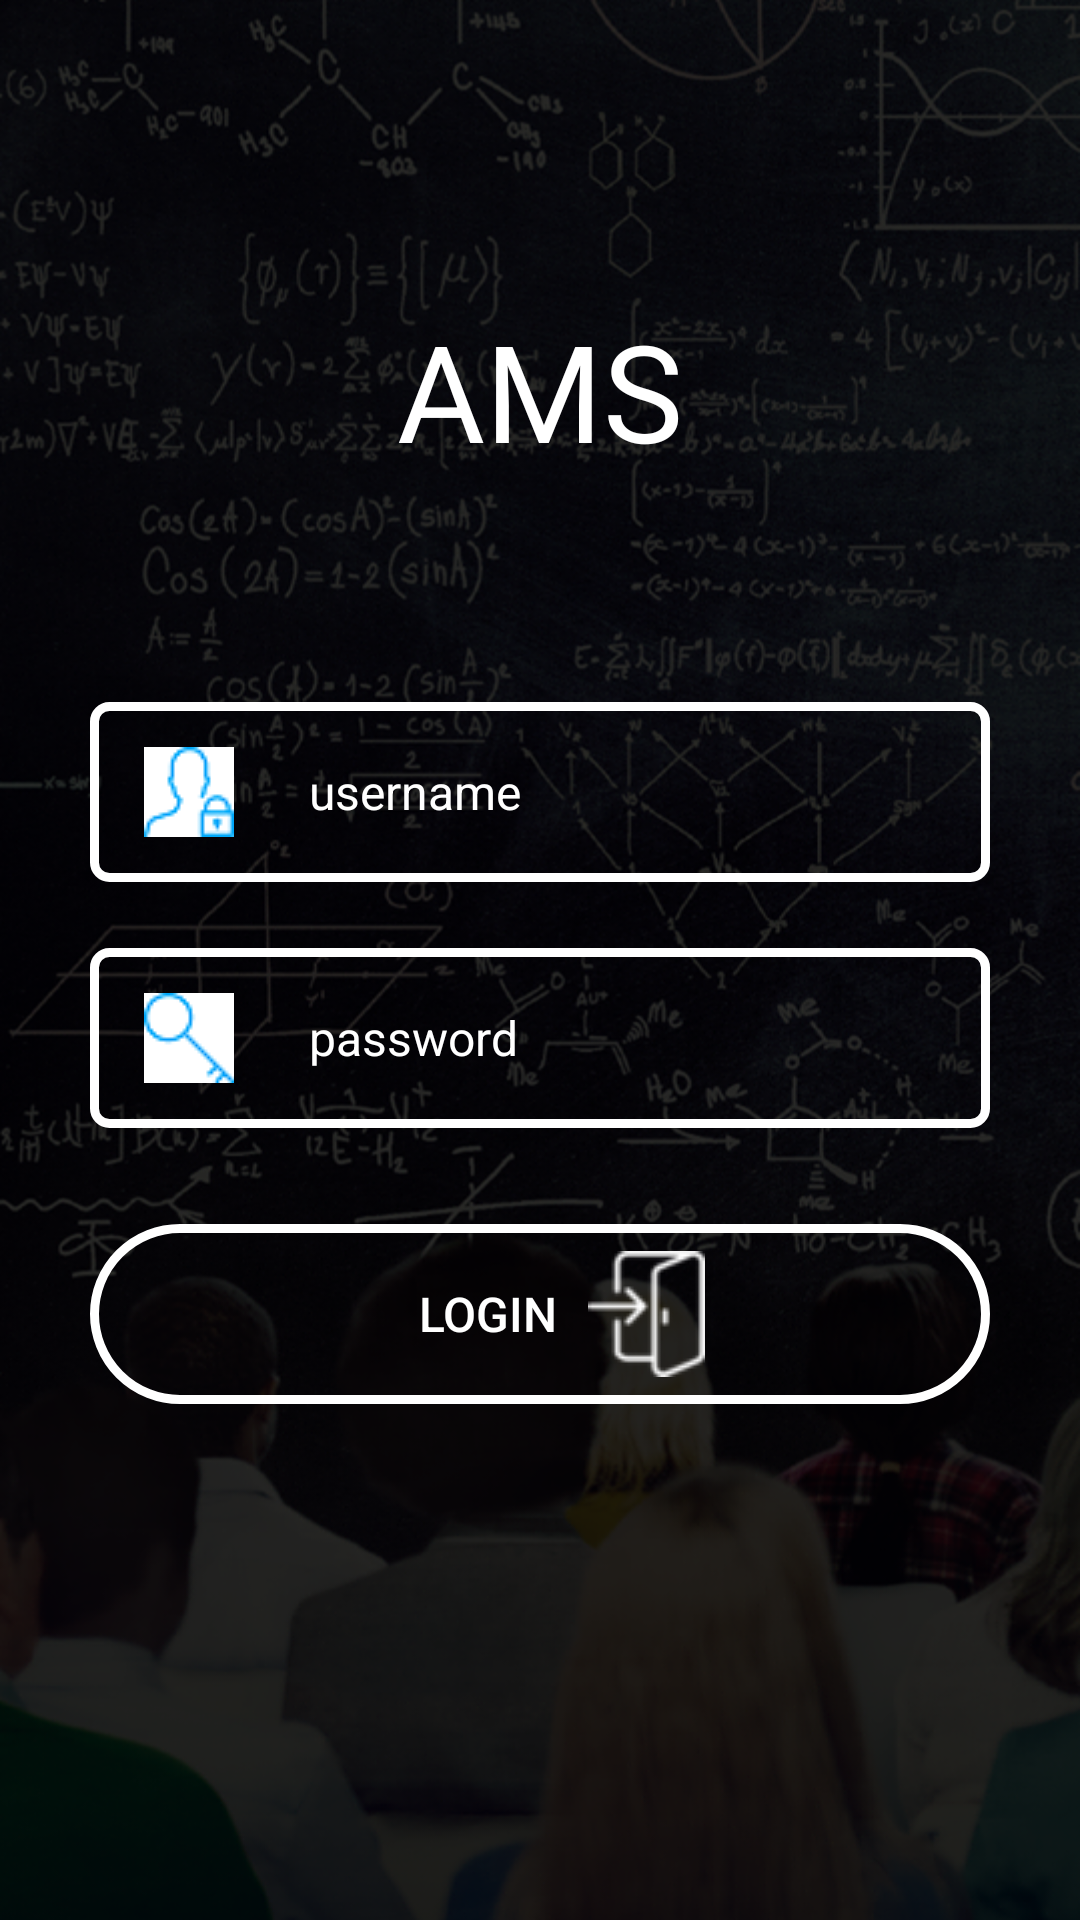

Here is an Android app screen rendered from its layout file. Give the layout XML and the strings, colors and styles it references.
<!-- AndroidManifest.xml: application theme AppTheme -->
<!-- res/layout/login_form.xml -->
<?xml version="1.0" encoding="utf-8"?>
<RelativeLayout xmlns:android="http://schemas.android.com/apk/res/android"
    xmlns:app="http://schemas.android.com/apk/res-auto"
    android:layout_width="match_parent"
    android:layout_height="match_parent"
    android:background="@drawable/test">

    <TextView
        android:id="@+id/proj_name"
        android:layout_width="wrap_content"
        android:layout_height="wrap_content"
        android:layout_alignParentTop="true"
        android:layout_centerHorizontal="true"
        android:layout_marginTop="100dp"
        android:text="@string/app_name"
        android:textColor="#FFFFFF"
        android:textSize="45sp"/>

    <EditText
        android:id="@+id/username"
        android:layout_width="300dp"
        android:layout_height="60dp"
        android:layout_below="@+id/proj_name"
        android:layout_centerHorizontal="true"
        android:layout_marginTop="74dp"
        android:ems="10"
        android:textSize="16sp"
        android:inputType="textPersonName"
        android:hint="@string/username"
        android:textColorHint="#FFFFFF"
        android:textColor="#FFFFFF"
        android:background="@drawable/home_back"
        android:drawableLeft="@drawable/username"
        android:drawablePadding="25dp"
        android:padding="18dp"/>

    <EditText
        android:id="@+id/password"
        android:layout_width="300dp"
        android:layout_height="60dp"
        android:layout_alignLeft="@+id/username"
        android:layout_alignStart="@+id/username"
        android:layout_below="@+id/username"
        android:layout_marginTop="22dp"
        android:ems="10"
        android:inputType="textPassword"
        android:textSize="16sp"
        android:hint="@string/password"
        android:textColor="#FFFFFF"
        android:textColorHint="#FFFFFF"
        android:background="@drawable/home_back"
        android:drawableLeft="@drawable/pass"
        android:drawablePadding="25dp"
        android:padding="18dp"/>

    <Button
        android:id="@+id/btn_login"
        android:layout_width="300dp"
        android:layout_height="60dp"
        android:layout_below="@+id/password"
        android:layout_centerHorizontal="true"
        android:layout_marginTop="32dp"
        android:text="@string/login"
        android:background="@drawable/rounded_button3"
        android:textColor="#FFFFFF"
        android:textSize="16sp"
        android:drawableRight="@drawable/home_log"
        android:paddingRight="95dp"
        android:onClick="test"
        android:drawablePadding="-100dp"/>

</RelativeLayout>
<!-- resources referenced by this layout -->
<resources>
  <!-- drawable home_back (drawable) -->
  <?xml version="1.0" encoding="utf-8"?>
  <shape xmlns:android="http://schemas.android.com/apk/res/android"
      android:shape="rectangle"
      >
      <solid android:color="#00FFFFFF"></solid>
      <corners android:radius="5dp"></corners>
      <stroke android:color="#FFFFFF"
          android:width="3dp"></stroke>
  
  
  </shape>
  <!-- drawable home_log: png bitmap (drawable, 1179 bytes) -->
  <!-- drawable pass: png bitmap (drawable, 802 bytes) -->
  <!-- drawable rounded_button3 (drawable) -->
  <?xml version="1.0" encoding="utf-8"?>
  <shape xmlns:android="http://schemas.android.com/apk/res/android"
      android:shape="rectangle"
      >
      <solid android:color="#00FFFFFF"></solid>
      <corners android:radius="150dp"></corners>
      <stroke android:color="#FFFFFF"
              android:width="3dp"></stroke>
  
  
  </shape>
  <!-- drawable test: png bitmap (drawable, 680276 bytes) -->
  <!-- drawable username: png bitmap (drawable, 1010 bytes) -->
  <string name="app_name" translatable="false">AMS</string>
  <string name="login">Login</string>
  <string name="password">password</string>
  <string name="username">username</string>
  <style name="AppTheme" parent="Theme.AppCompat.Light.NoActionBar">
          
          <item name="colorPrimary">@color/colorPrimary</item>
          <item name="colorPrimaryDark">@color/colorPrimaryDark</item>
          <item name="colorAccent">@color/colorAccent</item>
      </style>
  <color name="colorPrimary">#3F51B5</color>
  <color name="colorPrimaryDark">#303F9F</color>
  <color name="colorAccent">#FF4081</color>
</resources>
